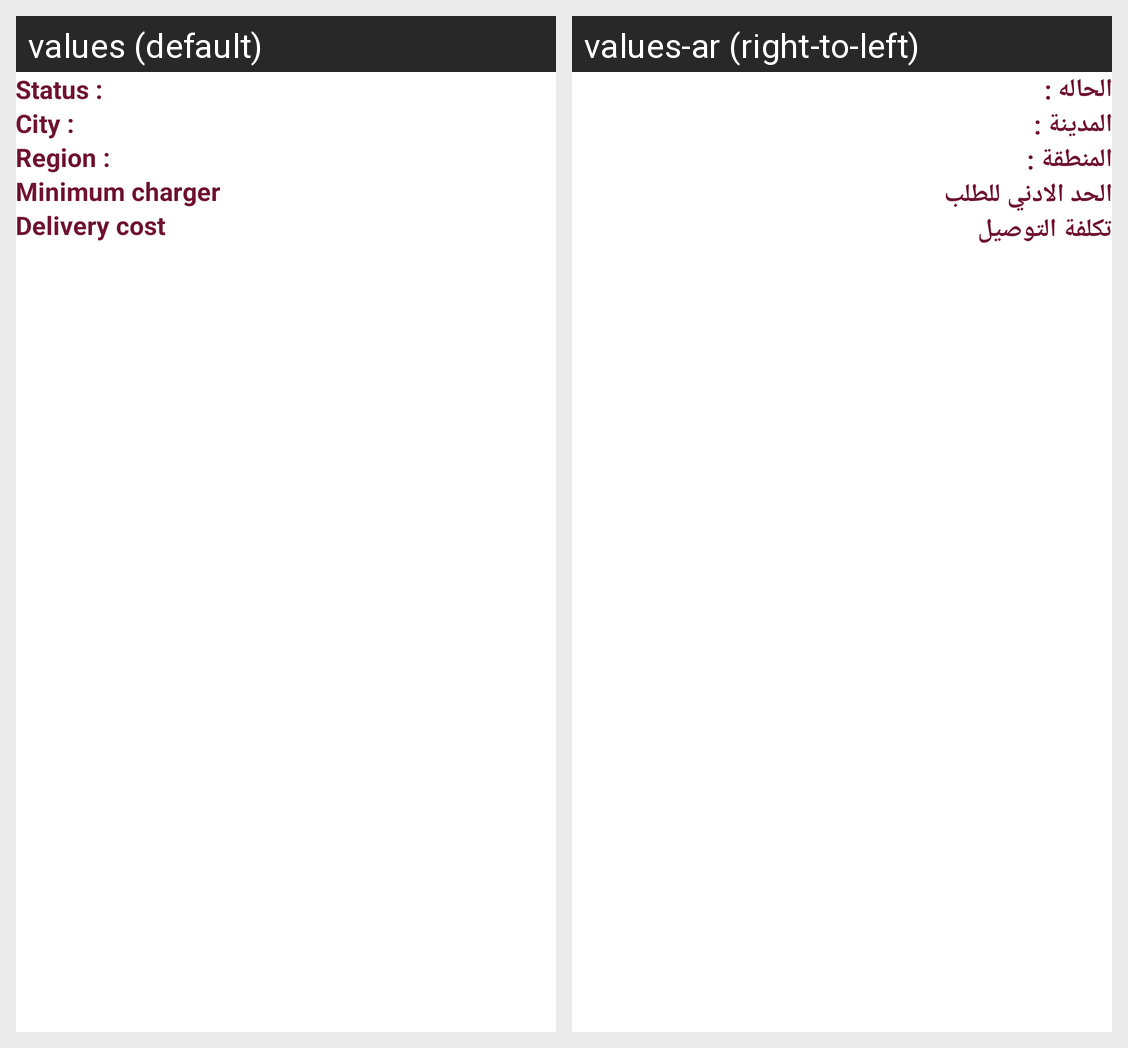

The same Android screen rendered under two of its app's locales, left to right. List the strings drawn on it with the default value and each locale's translation.
Android screen res/layout/fragment_restaurant_details.xml rendered under 2 locales, left to right: values (default), values-ar (right-to-left). Device: Nexus 5 (rendered at 1080×1920; each locale shown at half size, 540×960, under a caption strip naming it); theme AppTheme.
Strings drawn on this screen, with the default value and each locale's value (text and hints the layout hard-codes, and strings that could not be matched under every locale, appear in the picture but are not listed):

status
  values: Status :
  values-ar: الحاله :

city
  values: City :
  values-ar: المدينة :

region
  values: Region :
  values-ar: المنطقة :

minimum_charger
  values: Minimum charger
  values-ar: الحد الادني للطلب

delivery_cost
  values: Delivery cost
  values-ar: تكلفة التوصيل
